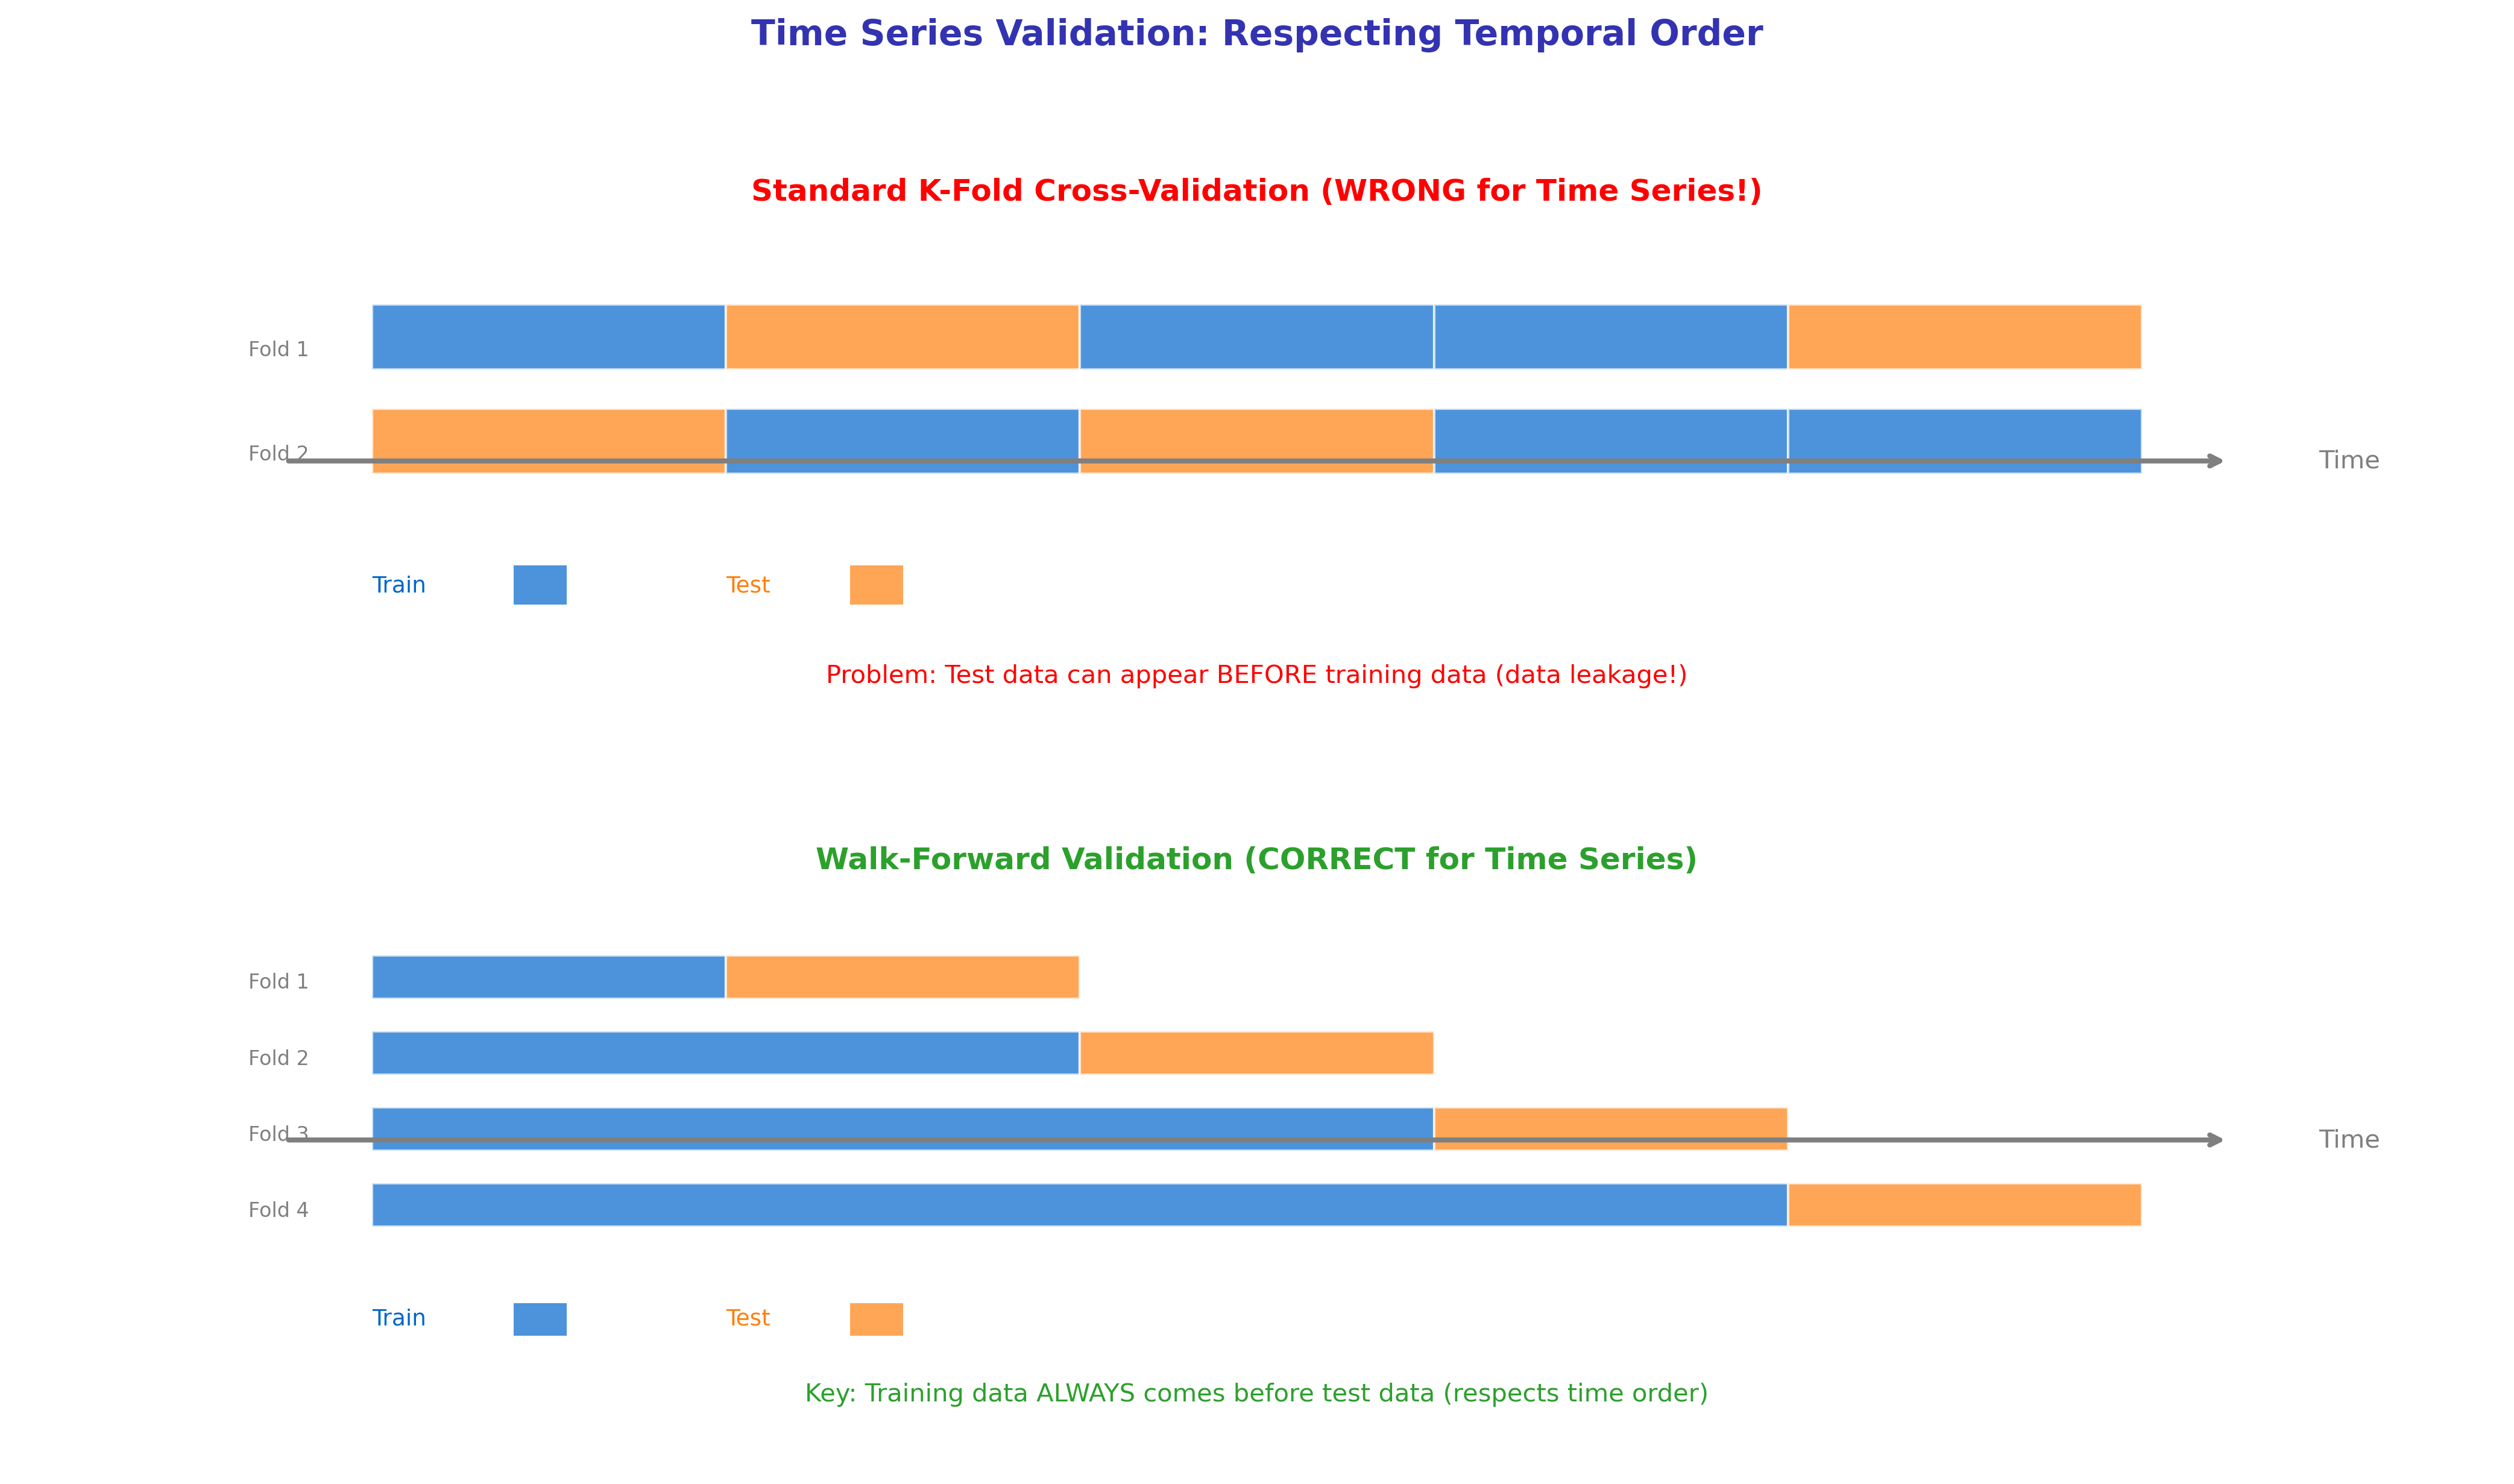

Write the Python code that produced this figure.
"""
Walk-Forward Validation for Time Series
Module 4: Applications & Modern Perspectives
"""

import matplotlib.pyplot as plt
import numpy as np
from matplotlib.patches import Rectangle, FancyBboxPatch

CHART_METADATA = {
    'title': 'Finance Walk Forward Validation',
    'url': 'https://github.com/QuantLet/neural-networks-introduction/tree/main/finance_walk_forward_validation'
}

# Colors
mlpurple = '#3333B2'
mlblue = '#0066CC'
mlorange = '#FF7F0E'
mlgreen = '#2CA02C'
mlgray = '#7F7F7F'

fig, axes = plt.subplots(2, 1, figsize=(14, 8))

# ==================== TOP: Standard (Wrong) Cross-Validation ====================
ax = axes[0]
ax.set_xlim(0, 14)
ax.set_ylim(0, 5)
ax.axis('off')

ax.text(7, 4.5, 'Standard K-Fold Cross-Validation (WRONG for Time Series!)',
        fontsize=12, fontweight='bold', ha='center', color='red')

# Time axis
ax.annotate('', xy=(12.5, 2.5), xytext=(1.5, 2.5),
            arrowprops=dict(arrowstyle='->', color=mlgray, lw=2))
ax.text(13, 2.5, 'Time', fontsize=10, color=mlgray, va='center')

# Folds with random splits
fold_data = [
    [(0.2, mlblue), (0.2, mlorange), (0.2, mlblue), (0.2, mlblue), (0.2, mlorange)],
    [(0.2, mlorange), (0.2, mlblue), (0.2, mlorange), (0.2, mlblue), (0.2, mlblue)],
]

for fold_idx, fold in enumerate(fold_data):
    y = 3.2 - fold_idx * 0.8
    x = 2
    ax.text(1.3, y + 0.15, f'Fold {fold_idx + 1}', fontsize=8, color=mlgray, va='center')
    for width, color in fold:
        rect = Rectangle((x, y), width * 10, 0.5,
                         facecolor=color, alpha=0.7, edgecolor='white', linewidth=1)
        ax.add_patch(rect)
        x += width * 10

# Legend
ax.text(2, 1.5, 'Train', fontsize=9, color=mlblue)
ax.add_patch(Rectangle((2.8, 1.4), 0.3, 0.3, facecolor=mlblue, alpha=0.7))
ax.text(4, 1.5, 'Test', fontsize=9, color=mlorange)
ax.add_patch(Rectangle((4.7, 1.4), 0.3, 0.3, facecolor=mlorange, alpha=0.7))

ax.text(7, 0.8, 'Problem: Test data can appear BEFORE training data (data leakage!)',
        fontsize=10, ha='center', color='red')

# ==================== BOTTOM: Walk-Forward Validation ====================
ax = axes[1]
ax.set_xlim(0, 14)
ax.set_ylim(0, 6)
ax.axis('off')

ax.text(7, 5.5, 'Walk-Forward Validation (CORRECT for Time Series)',
        fontsize=12, fontweight='bold', ha='center', color=mlgreen)

# Time axis
ax.annotate('', xy=(12.5, 3), xytext=(1.5, 3),
            arrowprops=dict(arrowstyle='->', color=mlgray, lw=2))
ax.text(13, 3, 'Time', fontsize=10, color=mlgray, va='center')

# Walk-forward folds
folds = [
    (2, 4, 4, 6),  # train_start, train_end, test_start, test_end
    (2, 6, 6, 8),
    (2, 8, 8, 10),
    (2, 10, 10, 12),
]

for fold_idx, (ts, te, vs, ve) in enumerate(folds):
    y = 4.3 - fold_idx * 0.7
    ax.text(1.3, y + 0.15, f'Fold {fold_idx + 1}', fontsize=8, color=mlgray, va='center')

    # Training portion
    rect = Rectangle((ts, y), te - ts, 0.4,
                     facecolor=mlblue, alpha=0.7, edgecolor='white', linewidth=1)
    ax.add_patch(rect)

    # Test portion
    rect = Rectangle((vs, y), ve - vs, 0.4,
                     facecolor=mlorange, alpha=0.7, edgecolor='white', linewidth=1)
    ax.add_patch(rect)

# Legend
ax.text(2, 1.3, 'Train', fontsize=9, color=mlblue)
ax.add_patch(Rectangle((2.8, 1.2), 0.3, 0.3, facecolor=mlblue, alpha=0.7))
ax.text(4, 1.3, 'Test', fontsize=9, color=mlorange)
ax.add_patch(Rectangle((4.7, 1.2), 0.3, 0.3, facecolor=mlorange, alpha=0.7))

ax.text(7, 0.6, 'Key: Training data ALWAYS comes before test data (respects time order)',
        fontsize=10, ha='center', color=mlgreen)

fig.suptitle('Time Series Validation: Respecting Temporal Order',
             fontsize=14, fontweight='bold', color=mlpurple, y=1.02)

plt.tight_layout()
plt.savefig('finance_walk_forward_validation.pdf', format='pdf', bbox_inches='tight', dpi=300)
plt.savefig('finance_walk_forward_validation.png', format='png', bbox_inches='tight', dpi=300)
plt.close()

print("Generated: finance_walk_forward_validation.pdf")
